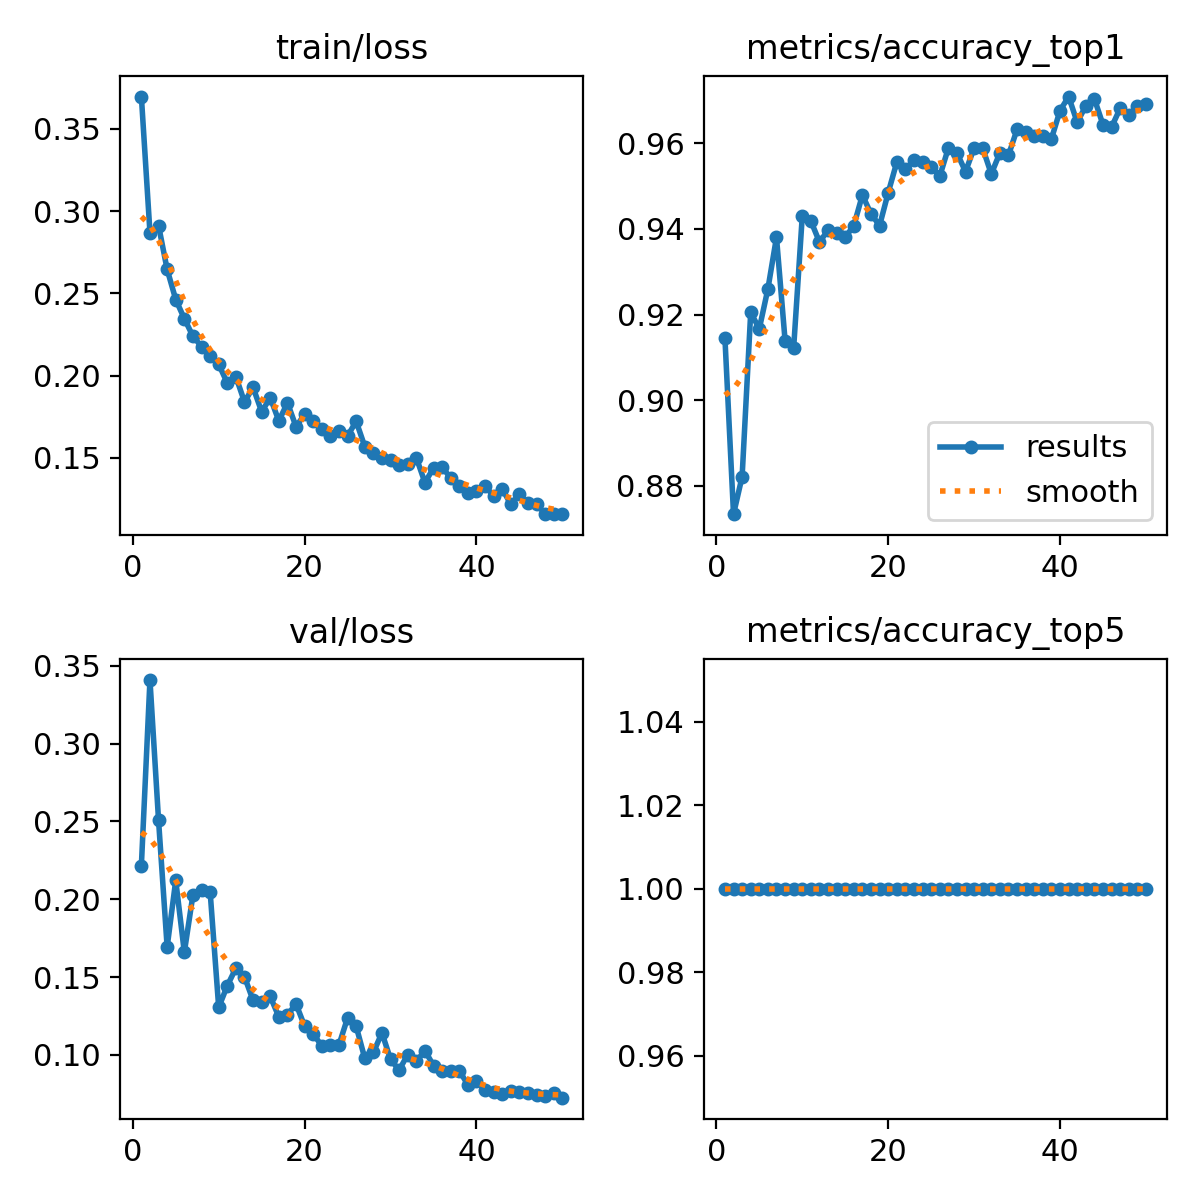

Source data for this figure (header and first rows):
epoch, time, train/loss, metrics/accuracy_top1, metrics/accuracy_top5, val/loss, lr/pg0, lr/pg1, lr/pg2
1, 52.87, 0.3696, 0.9145, 1, 0.2216, 0.0005532, 0.0005532, 0.0005532
2, 101.4, 0.2869, 0.8734, 1, 0.3408, 0.001087, 0.001087, 0.001087
3, 151.1, 0.2912, 0.8821, 1, 0.2507, 0.001599, 0.001599, 0.001599
4, 199, 0.2645, 0.9205, 1, 0.1693, 0.001568, 0.001568, 0.001568
5, 247.1, 0.2463, 0.9167, 1, 0.212, 0.001535, 0.001535, 0.001535
6, 295.9, 0.2346, 0.926, 1, 0.1659, 0.001502, 0.001502, 0.001502
7, 343.4, 0.224, 0.9381, 1, 0.2026, 0.001469, 0.001469, 0.001469
8, 391.3, 0.2177, 0.9139, 1, 0.2058, 0.001436, 0.001436, 0.001436
9, 438.9, 0.2118, 0.9123, 1, 0.2049, 0.001403, 0.001403, 0.001403
10, 485.3, 0.2069, 0.943, 1, 0.1305, 0.00137, 0.00137, 0.00137
11, 532, 0.1955, 0.9419, 1, 0.1444, 0.001337, 0.001337, 0.001337
12, 580.7, 0.1994, 0.9369, 1, 0.1557, 0.001304, 0.001304, 0.001304
13, 626.3, 0.1841, 0.9397, 1, 0.1502, 0.001271, 0.001271, 0.001271
14, 674.1, 0.1929, 0.9391, 1, 0.1351, 0.001238, 0.001238, 0.001238
15, 723.5, 0.1781, 0.9381, 1, 0.1343, 0.001205, 0.001205, 0.001205
16, 770.8, 0.1866, 0.9408, 1, 0.1375, 0.001172, 0.001172, 0.001172
17, 818.9, 0.1725, 0.9479, 1, 0.1244, 0.001139, 0.001139, 0.001139
18, 867.6, 0.1835, 0.9435, 1, 0.1257, 0.001106, 0.001106, 0.001106
19, 914.8, 0.1691, 0.9408, 1, 0.1327, 0.001073, 0.001073, 0.001073
20, 961.7, 0.1765, 0.9485, 1, 0.1184, 0.00104, 0.00104, 0.00104
21, 1010, 0.1723, 0.9556, 1, 0.1134, 0.001007, 0.001007, 0.001007
22, 1057, 0.1676, 0.9539, 1, 0.1058, 0.0009739, 0.0009739, 0.0009739
23, 1105, 0.1635, 0.9561, 1, 0.1066, 0.0009409, 0.0009409, 0.0009409
24, 1154, 0.1662, 0.9556, 1, 0.1064, 0.0009078, 0.0009078, 0.0009078
25, 1202, 0.1634, 0.9545, 1, 0.1237, 0.0008748, 0.0008748, 0.0008748
26, 1250, 0.1723, 0.9523, 1, 0.1184, 0.0008418, 0.0008418, 0.0008418
27, 1297, 0.157, 0.9589, 1, 0.09778, 0.0008088, 0.0008088, 0.0008088
28, 1348, 0.153, 0.9578, 1, 0.1016, 0.0007758, 0.0007758, 0.0007758
29, 1397, 0.15, 0.9534, 1, 0.1141, 0.0007428, 0.0007428, 0.0007428
30, 1451, 0.1489, 0.9589, 1, 0.09711, 0.0007098, 0.0007098, 0.0007098
31, 1500, 0.146, 0.9589, 1, 0.09021, 0.0006768, 0.0006768, 0.0006768
32, 1547, 0.1464, 0.9528, 1, 0.1002, 0.0006438, 0.0006438, 0.0006438
33, 1596, 0.1502, 0.9578, 1, 0.09584, 0.0006108, 0.0006108, 0.0006108
34, 1642, 0.1351, 0.9572, 1, 0.1027, 0.0005778, 0.0005778, 0.0005778
35, 1692, 0.1439, 0.9633, 1, 0.09315, 0.0005448, 0.0005448, 0.0005448
36, 1740, 0.1444, 0.9627, 1, 0.08938, 0.0005118, 0.0005118, 0.0005118
37, 1787, 0.1379, 0.9616, 1, 0.08969, 0.0004788, 0.0004788, 0.0004788
38, 1837, 0.1328, 0.9616, 1, 0.08972, 0.0004458, 0.0004458, 0.0004458
39, 1884, 0.1287, 0.9611, 1, 0.08086, 0.0004127, 0.0004127, 0.0004127
40, 1935, 0.1302, 0.9677, 1, 0.08304, 0.0003797, 0.0003797, 0.0003797
41, 2023, 0.1328, 0.9709, 1, 0.07751, 0.0003467, 0.0003467, 0.0003467
42, 2071, 0.127, 0.9649, 1, 0.07594, 0.0003137, 0.0003137, 0.0003137
43, 2119, 0.1311, 0.9688, 1, 0.07469, 0.0002807, 0.0002807, 0.0002807
44, 2168, 0.1219, 0.9704, 1, 0.07673, 0.0002477, 0.0002477, 0.0002477
45, 2216, 0.128, 0.9644, 1, 0.07643, 0.0002147, 0.0002147, 0.0002147
46, 2265, 0.1226, 0.9638, 1, 0.07564, 0.0001817, 0.0001817, 0.0001817
47, 2313, 0.1218, 0.9682, 1, 0.07414, 0.0001487, 0.0001487, 0.0001487
48, 2361, 0.1161, 0.9666, 1, 0.07358, 0.0001157, 0.0001157, 0.0001157
49, 2409, 0.1159, 0.9688, 1, 0.07559, 8.26832e-05, 8.26832e-05, 8.26832e-05
50, 2458, 0.1159, 0.9693, 1, 0.07248, 4.96766e-05, 4.96766e-05, 4.96766e-05
